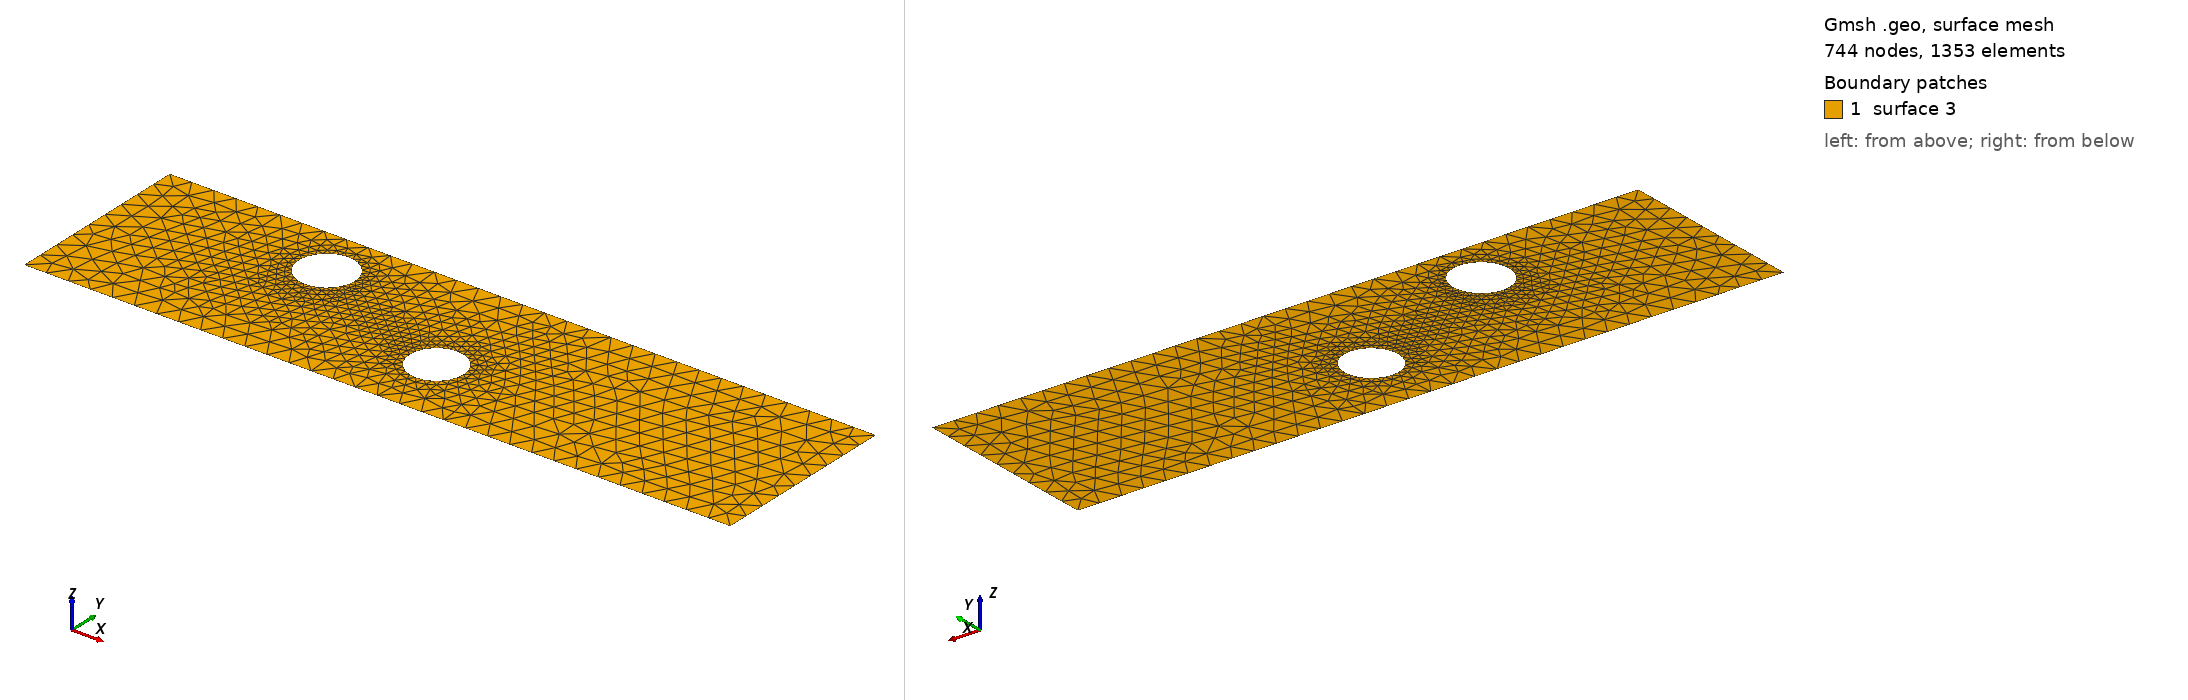

Gmsh geometry script, surface-meshed: 744 nodes, 1353 surface elements. Boundary patches (legend numbers): 1 surface 3. Left view from above one corner, right view from below the opposite corner. The script declares no physical surfaces, so the legend lists its geometric surfaces. The drawing asked Gmsh for element sizes between 1% and 20% of the model's largest extent; the script's own settings can give other sizes.

=== cad_474.geo (drawn) ===
//+
SetFactory("OpenCASCADE");
//+
Point(1) = {0.755484, -4.132437, 0.000000, 1.000000};
//+
Point(2) = {32.431488, -4.132437, 0.000000, 1.000000};
//+
Point(3) = {32.431488, 4.364425, 0.000000, 1.000000};
//+
Point(4) = {0.755484, 4.364425, 0.000000, 1.000000};
//+
Line(1) = {4, 1};
//+
Line(2) = {1, 2};
//+
Line(3) = {2, 3};
//+
Line(4) = {3, 4};
//+
Curve Loop(1) = {1, 2, 3, 4};
//+
Point(6) = {10.798534, 2.091507, 0.000000, 0.125243};
//+
Point(5) = {9.546106, 2.091507, 0.000000, 0.125243};
//+
Point(7) = {8.919892, 3.176142, 0.000000, 0.125243};
//+
Point(8) = {8.919892, 1.006873, 0.000000, 0.125243};
//+
Point(10) = {18.073740, -1.021316, 0.000000, 0.120561};
//+
Point(9) = {16.868132, -1.021316, 0.000000, 0.120561};
//+
Point(11) = {16.265328, 0.022771, 0.000000, 0.120561};
//+
Point(12) = {16.265328, -2.065403, 0.000000, 0.120561};
//+
Ellipse(5) = {6, 5, 7, 7};
//+
Ellipse(6) = {7, 5, 8, 8};
//+
Ellipse(7) = {8, 5, 6, 6};
//+
Curve Loop(2) = {5, 6, 7};
//+
Ellipse(8) = {10, 9, 11, 11};
//+
Ellipse(9) = {11, 9, 12, 12};
//+
Ellipse(10) = {12, 9, 10, 10};
//+
Curve Loop(3) = {8, 9, 10};
//+
Plane Surface(3) = {1, 2, 3};
//+
Physical Curve("INFLOW", 100) = {1};
//+
Physical Curve("OUTFLOW", 101) = {3};
//+
Physical Curve("WALL_BOUNDARY", 102) = {2, 4};
//+
Physical Curve("OBSTACLE", 103) = {5, 6, 7, 8, 9, 10};
